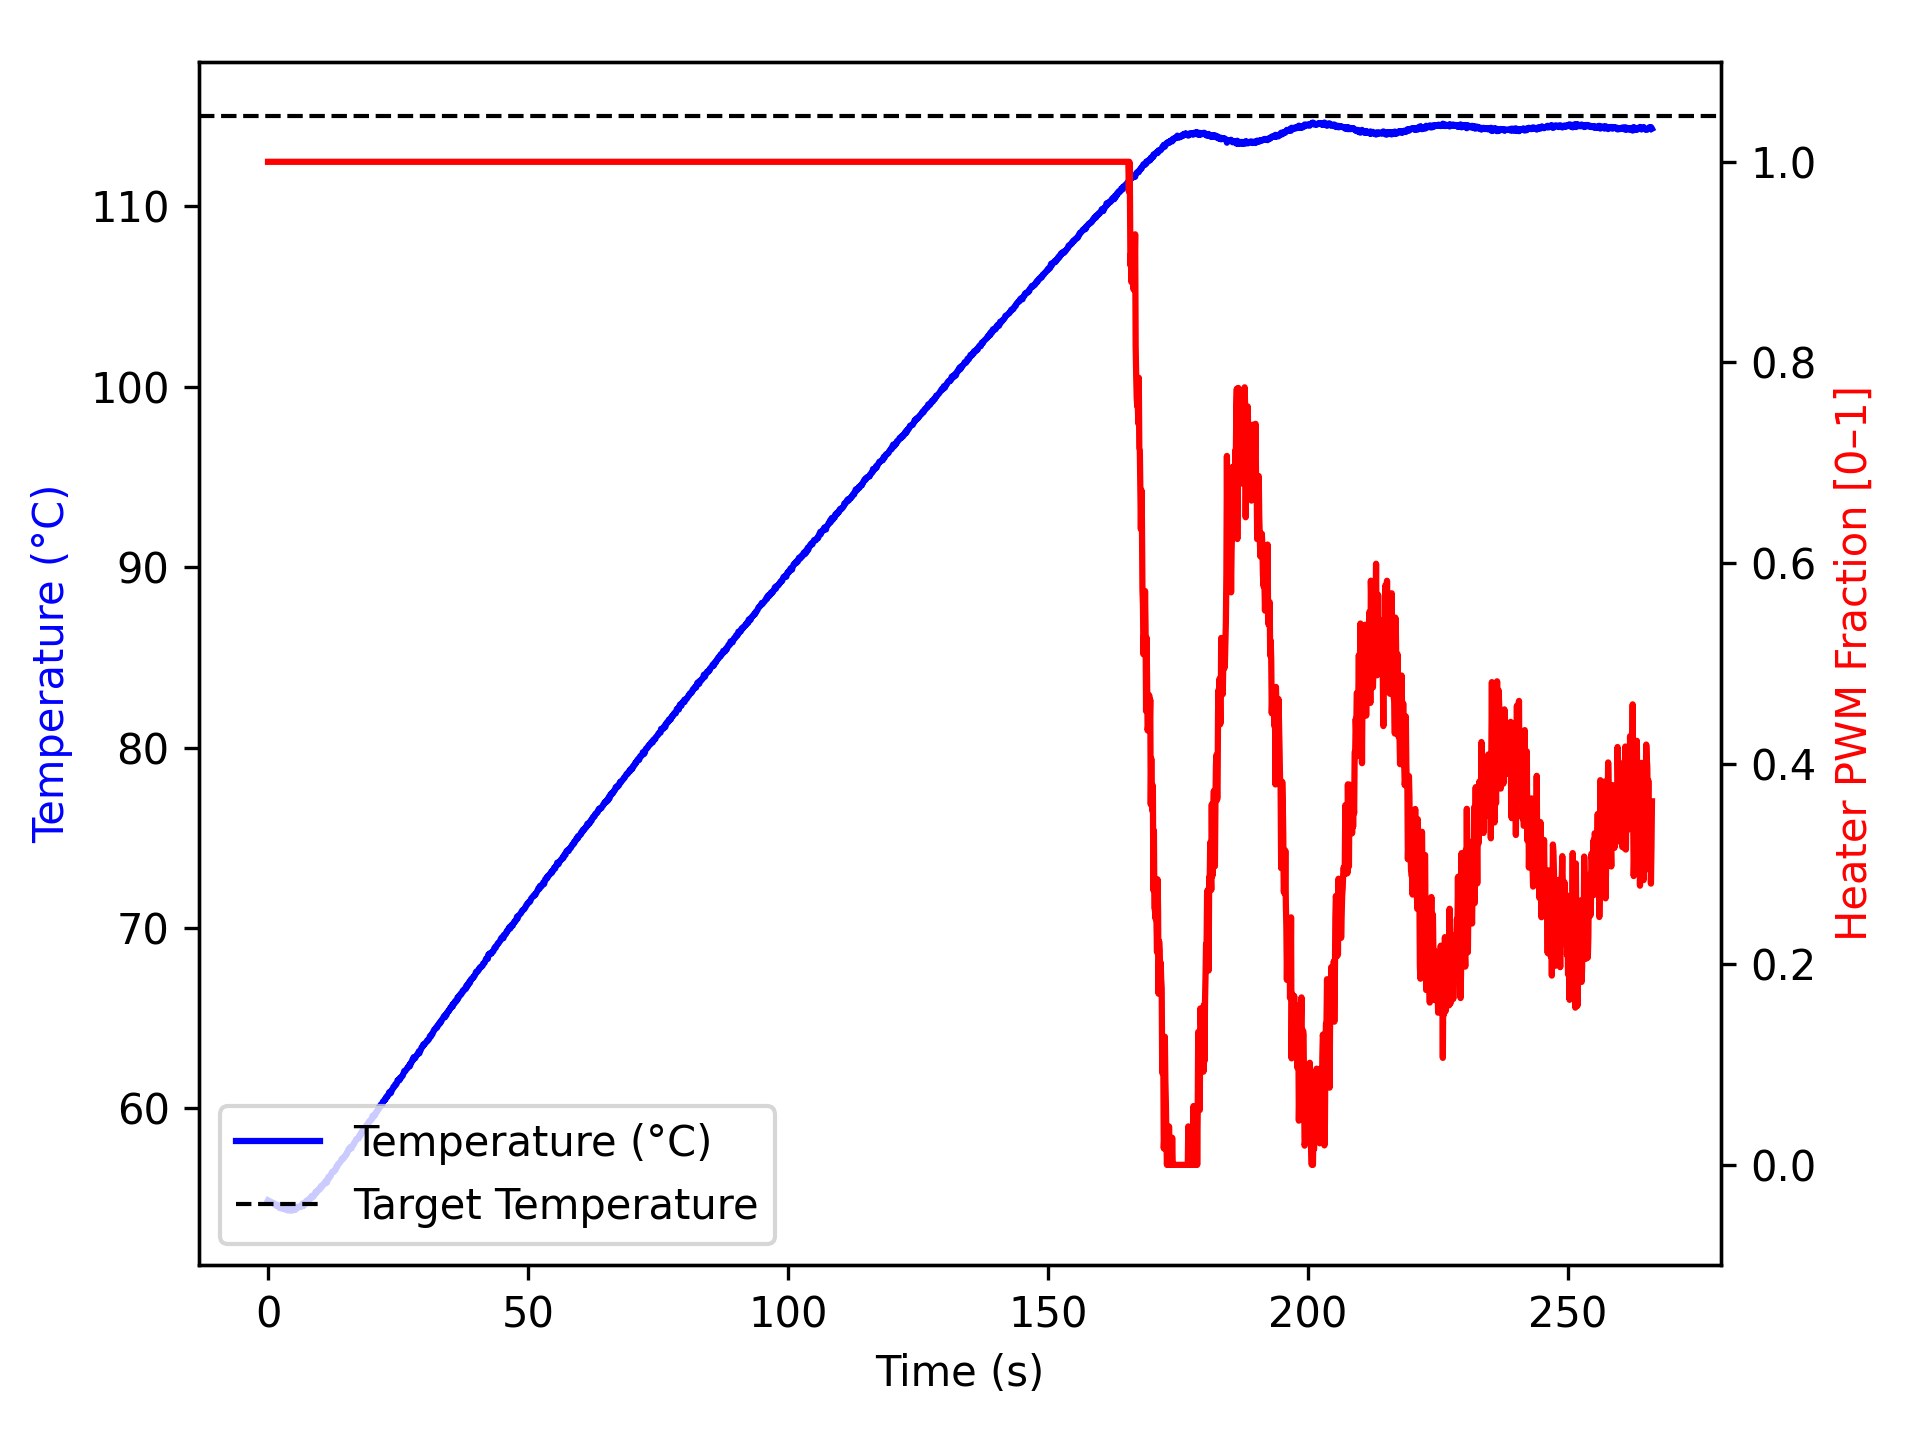

The table this chart was drawn from, first rows:
time_ms, temperature, heater
2, 54.9, 1.0
1104, 54.73, 1.0
1205, 54.73, 1.0
1306, 54.67, 1.0
1407, 54.66, 1.0
1508, 54.63, 1.0
1609, 54.59, 1.0
1710, 54.62, 1.0
1811, 54.65, 1.0
1912, 54.63, 1.0
2014, 54.62, 1.0
2115, 54.59, 1.0
2216, 54.47, 1.0
2317, 54.47, 1.0
2417, 54.5, 1.0
2518, 54.59, 1.0
2619, 54.45, 1.0
2720, 54.45, 1.0
2822, 54.45, 1.0
2922, 54.47, 1.0
3023, 54.42, 1.0
3124, 54.41, 1.0
3224, 54.43, 1.0
3325, 54.41, 1.0
3426, 54.41, 1.0
3526, 54.42, 1.0
3627, 54.45, 1.0
3728, 54.34, 1.0
3829, 54.34, 1.0
3931, 54.37, 1.0
4032, 54.37, 1.0
4133, 54.34, 1.0
4234, 54.42, 1.0
4335, 54.4, 1.0
4436, 54.34, 1.0
4537, 54.42, 1.0
4638, 54.37, 1.0
4740, 54.34, 1.0
4841, 54.36, 1.0
4942, 54.42, 1.0
5043, 54.38, 1.0
5143, 54.4, 1.0
5243, 54.37, 1.0
5343, 54.45, 1.0
5443, 54.5, 1.0
5543, 54.52, 1.0
5643, 54.47, 1.0
5743, 54.55, 1.0
5843, 54.55, 1.0
5943, 54.52, 1.0
6043, 54.52, 1.0
6143, 54.55, 1.0
6243, 54.56, 1.0
6343, 54.55, 1.0
6443, 54.59, 1.0
6543, 54.57, 1.0
6643, 54.73, 1.0
6744, 54.7, 1.0
6844, 54.59, 1.0
6944, 54.66, 1.0
... 2,584 more rows
